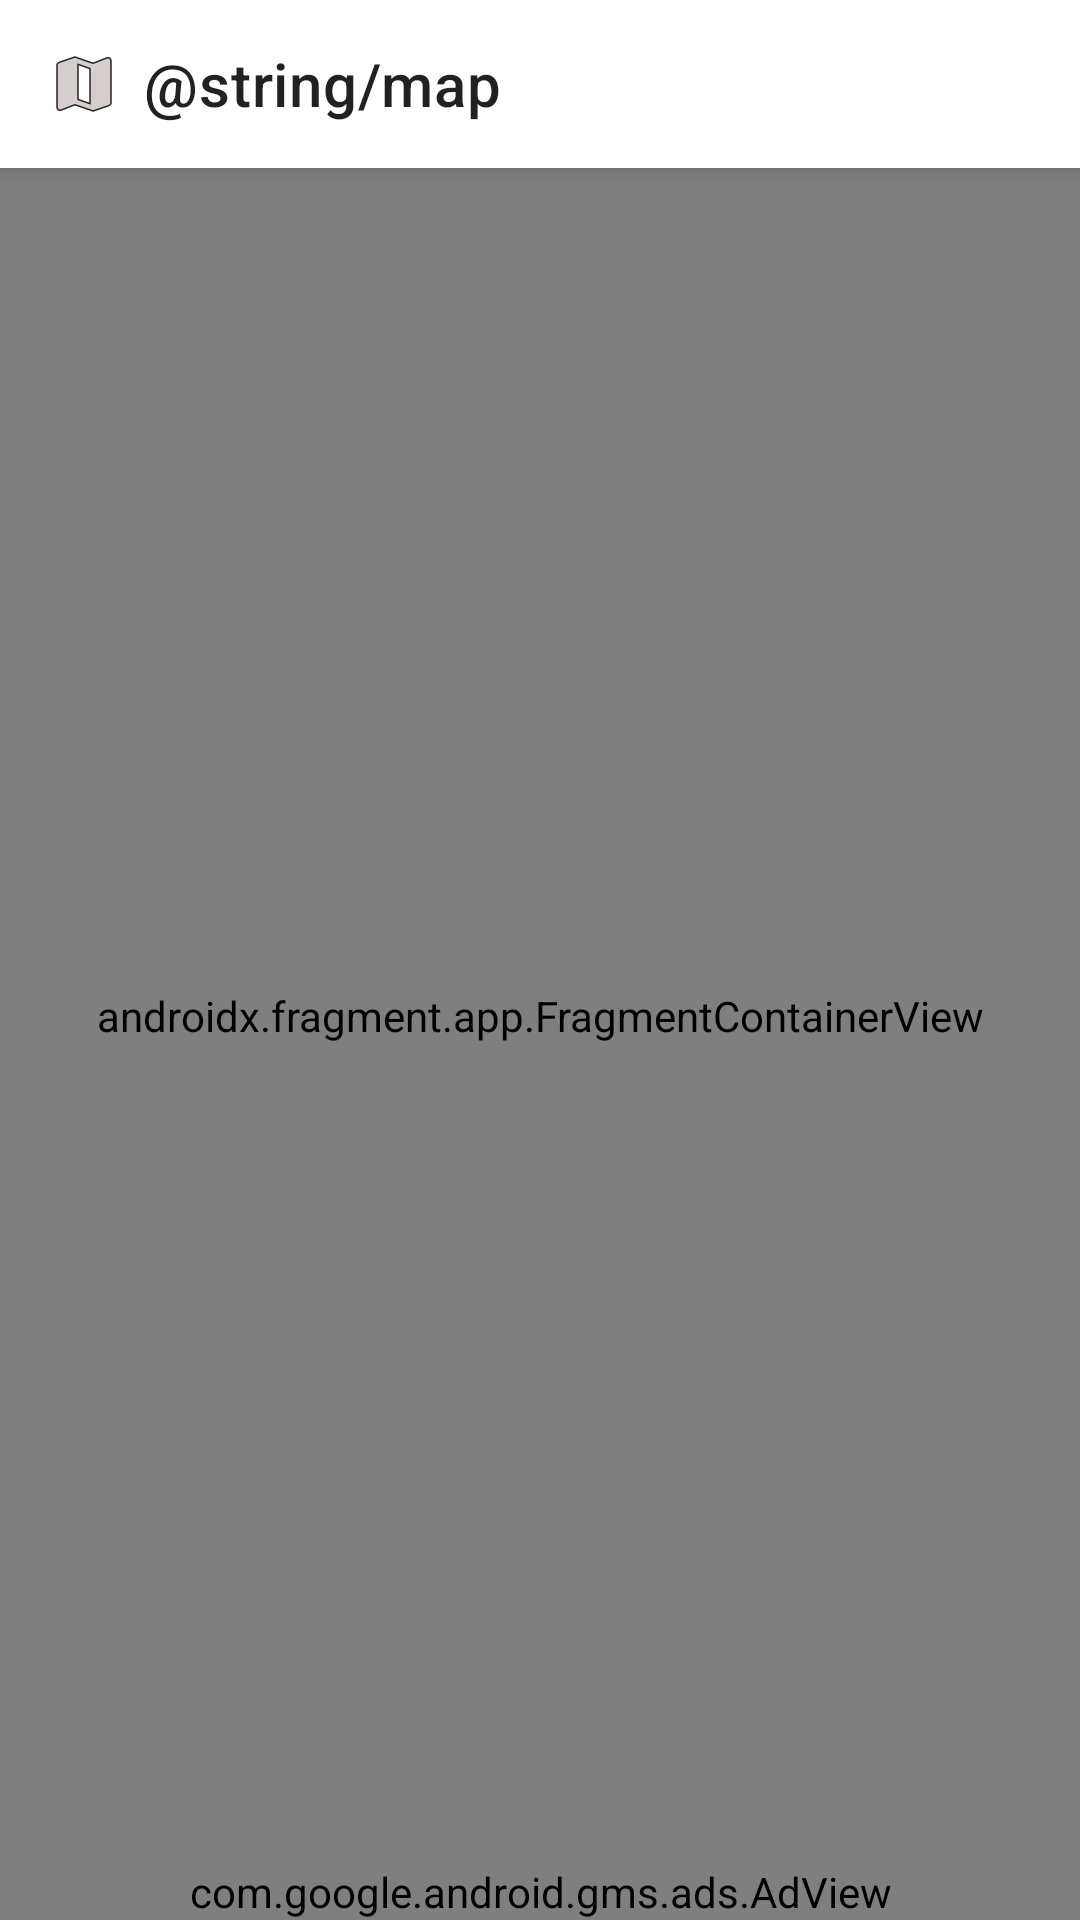

Produce the Android XML layout that renders to this screen, including the resource entries it uses.
<!-- AndroidManifest.xml: application theme Theme.PharmaciesCY -->
<!-- res/layout/activity_maps.xml -->
<?xml version="1.0" encoding="utf-8"?>
<RelativeLayout xmlns:android="http://schemas.android.com/apk/res/android"
    xmlns:app="http://schemas.android.com/apk/res-auto"
    xmlns:tools="http://schemas.android.com/tools"
    style="@style/LinearLayoutMain"
    android:fitsSystemWindows="true"
    tools:context=".Pharmacy.view.MapsActivity">

    <androidx.appcompat.widget.Toolbar
        android:id="@+id/mapsActivityToolbar"
        android:layout_width="match_parent"
        android:layout_height="wrap_content"
        android:elevation="4dp"
        android:background="@color/white"
        android:minHeight="?attr/actionBarSize"
        android:nestedScrollingEnabled="true"
        app:title="@string/map"
        app:titleMarginStart="24dp"
        app:logo="@drawable/ic_map"/>

    <androidx.fragment.app.FragmentContainerView
        android:id="@+id/pharmaciesMap"
        android:name="com.google.android.gms.maps.SupportMapFragment"
        android:layout_below="@+id/mapsActivityToolbar"
        android:layout_above="@+id/adView"
        android:layout_width="match_parent"
        android:layout_height="wrap_content"
        tools:context=".Pharmacy.view.MapsActivity" />

    <ScrollView
        android:layout_width="match_parent"
        android:layout_height="wrap_content"
        android:background="@color/transparent"
        android:layout_above="@+id/adView">
    <com.google.android.material.card.MaterialCardView
        android:id="@+id/mapsActivityInfoCardView"
        android:layout_width="match_parent"
        android:layout_height="wrap_content"
        android:background="@color/transparent"
        android:visibility="invisible">
        <include
            android:id="@+id/mapsActivityInfoLayout"
            layout="@layout/layout_info" />
    </com.google.android.material.card.MaterialCardView>
    </ScrollView>


    <com.google.android.gms.ads.AdView
        xmlns:ads="http://schemas.android.com/apk/res-auto"
        android:id="@+id/adView"
        android:layout_width="match_parent"
        android:layout_height="wrap_content"
        android:layout_alignParentBottom="true"
        ads:adSize="BANNER"
        ads:adUnitId="@string/ad_id">
    </com.google.android.gms.ads.AdView>
</RelativeLayout>
<!-- res/layout/layout_info.xml (included above) -->
<?xml version="1.0" encoding="utf-8"?>
<RelativeLayout xmlns:android="http://schemas.android.com/apk/res/android"
    android:layout_width="wrap_content"
    android:layout_height="wrap_content"
    android:paddingHorizontal="5dp"
    android:paddingVertical="5dp">

    <TextView
        android:id="@+id/infoLayoutContactTextView"
        style="@style/TextViewContact"
        android:layout_toRightOf="@+id/infoLayoutDirectionLinearLayout"
        android:layout_alignParentTop="true"/>

    <TextView
        android:id="@+id/infoLayoutAddressTextView"
        style="@style/TextViewAddress"
        android:layout_toRightOf="@+id/infoLayoutDirectionLinearLayout"
        android:layout_below="@+id/infoLayoutContactTextView" />

    <TextView
        android:id="@+id/infoLayoutPhonePharmacyTextView"
        style="@style/TextViewPhonePharmacy"
        android:layout_toRightOf="@+id/infoLayoutDirectionLinearLayout"
        android:layout_below="@id/infoLayoutAddressTextView"/>

    <TextView
        android:id="@+id/infoLayoutPhoneHomeTextView"
        style="@style/TextViewPhoneHome"
        android:visibility="gone"
        android:layout_toRightOf="@+id/infoLayoutDirectionLinearLayout"
        android:layout_below="@id/infoLayoutPhonePharmacyTextView"/>

    <TextView
        android:id="@+id/infoLayoutNightTextView"
        style="@style/TextViewNight"
        android:visibility="gone"
        android:layout_toRightOf="@+id/infoLayoutDirectionLinearLayout"
        android:layout_below="@+id/infoLayoutPhoneHomeTextView"/>

    <LinearLayout
        android:id="@+id/infoLayoutDirectionLinearLayout"
        android:layout_width="wrap_content"
        android:layout_height="wrap_content"
        android:layout_centerVertical="true"
        android:layout_alignParentLeft="true"
        android:orientation="vertical">

        <ImageButton
            android:id="@+id/infoLayoutDirectionButton"
            android:layout_width="48dp"
            android:layout_height="48dp"
            android:layout_gravity="center"
            android:background="?android:attr/selectableItemBackground"
            android:contentDescription="@string/button"
            android:scaleType="fitXY"
            android:src="@drawable/btn_directions" />

        <TextView
            android:id="@+id/infoLayoutDistanceTextView"
            style="@style/TextViewStandard"
            android:layout_width="wrap_content"/>
    </LinearLayout>
</RelativeLayout>
<!-- resources referenced by this layout -->
<resources>
  <color name="transparent">#00000000</color>
  <color name="white">#FFFFFFFF</color>
  <string name="ad_id" translatable="false">ca-app-pub-8620421729218548/3895085465</string>
  <string name="button" translatable="false">Button</string>
  <string name="map">Χάρτης Φαρμακείων</string>
  <style name="LinearLayoutMain">
          <item name="android:layout_height">match_parent</item>
          <item name="android:layout_width">match_parent</item>
          <item name="android:orientation">vertical</item>
      </style>
  <style name="TextViewAddress" parent="TextViewStandard">
          <item name="android:drawableLeft">@drawable/ic_location</item>
          <item name="android:paddingLeft">5dp</item>
          <item name="android:drawablePadding">10dp</item>
          <item name="android:hint">@string/address</item>
      </style>
  <style name="TextViewContact" parent="TextViewStandard">
          <item name="android:paddingLeft">5dp</item>
          <item name="android:drawableLeft">@drawable/ic_person</item>
          <item name="android:drawablePadding">10dp</item>
          <item name="android:textStyle">bold</item>
          <item name="android:hint">@string/full_name</item>
      </style>
  <style name="TextViewNight" parent="TextViewStandard">
          <item name="android:layout_gravity">center</item>
          <item name="android:drawableLeft">@drawable/ic_night</item>
          <item name="android:paddingLeft">5dp</item>
          <item name="android:drawablePadding">10dp</item>
          <item name="android:textStyle">bold</item>
          <item name="android:text">@string/night_pharmacy</item>
      </style>
  <style name="TextViewPhoneHome" parent="TextViewStandard">
          <item name="android:drawableLeft">@drawable/ic_phone_home</item>
          <item name="android:paddingLeft">5dp</item>
          <item name="android:drawablePadding">10dp</item>
          <item name="android:lineSpacingExtra">4sp</item>
          <item name="android:autoLink">phone</item>
          <item name="android:hint">@string/phone</item>
      </style>
  <style name="TextViewPhonePharmacy" parent="TextViewStandard">
          <item name="android:drawableLeft">@drawable/ic_phone_pharmacy</item>
          <item name="android:paddingLeft">5dp</item>
          <item name="android:drawablePadding">10dp</item>
          <item name="android:lineSpacingExtra">4sp</item>
          <item name="android:autoLink">phone</item>
          <item name="android:hint">@string/phone</item>
      </style>
  <style name="TextViewStandard" parent="@android:style/Widget.TextView">
          <item name="android:layout_height">wrap_content</item>
          <item name="android:layout_width">match_parent</item>
          <item name="android:layout_marginLeft">5dp</item>
          <item name="android:layout_marginRight">5dp</item>
          <item name="android:layout_marginTop">2dp</item>
          <item name="android:layout_marginBottom">2dp</item>
          <item name="android:textColor">@color/black</item>
          <item name="android:textSize">16sp</item>
      </style>
  <color name="black">#FF292620</color>
  <color name="green">#FF6e8050</color>
  <color name="gray">#FFD4CECE</color>
  <string name="address">Address</string>
  <string name="full_name">Full Name</string>
  <string name="night_pharmacy">Night pharmacy</string>
  <string name="phone">Phone</string>
  <color name="light_green">#FF9FB776</color>
  <color name="blue">#FF758AB1</color>
  <color name="light_blue">#FFBFCEE7</color>
  <color name="red">#FFFF6961</color>
  <color name="yellow">#FFFFF387</color>
  <color name="dark_gray">#FFAAA4A4</color>
</resources>
